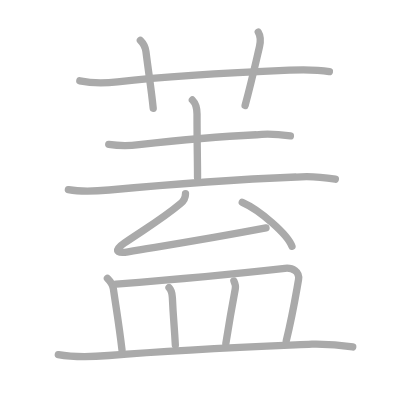
t = 0.00 s
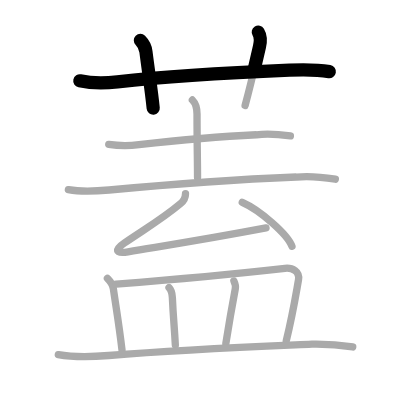
t = 2.50 s
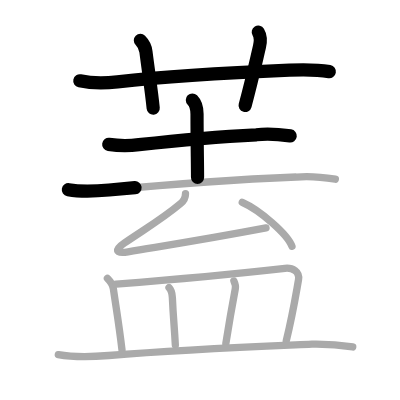
t = 5.25 s
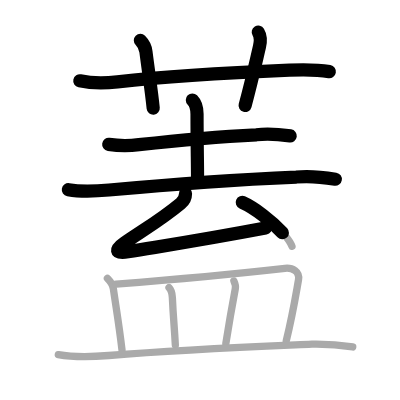
t = 7.75 s
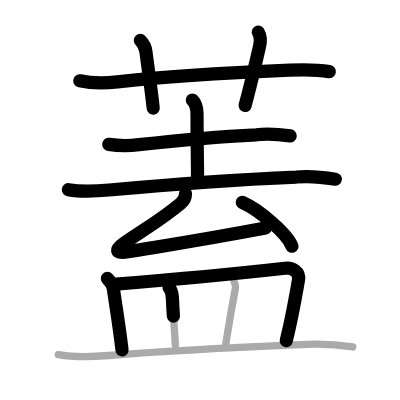
t = 10.50 s
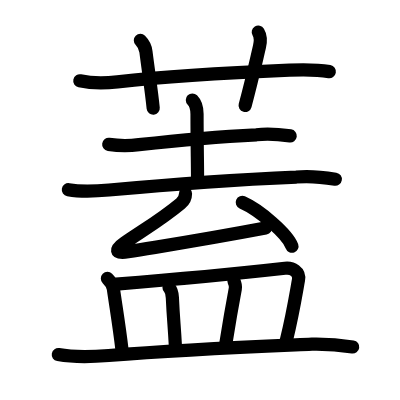
t = 13.00 s

The animated SVG that drew these frames (rendered in a browser with its animation timeline set to each time). Animation: 13 SMIL elements (animate=13); one cycle of 13.00 s.

<?xml version="1.0" standalone="no"?>
<!DOCTYPE svg PUBLIC "-//W3C//DTD SVG 1.1//EN"   "http://www.w3.org/Graphics/SVG/1.1/DTD/svg11.dtd">
<svg width="400px" height="400px"  version="1.1" xmlns="http://www.w3.org/2000/svg">
  <defs>
    <marker id="Triangle" viewBox="0 0 10 10" refX="0" refY="5" markerUnits="strokeWidth" markerWidth="3" style="stroke-opacity:0%;fill:#aaaaaa;" markerHeight="2" orient="auto">
      <path d="M 0 0 L 10 5 L 0 10 z" />
    </marker>
    
    <marker id="Arrow" viewBox="0 0 10 10" refX="5" refY="5" markerUnits="strokeWidth" markerWidth="1.8" style="stroke-opacity:0%;fill:#770000;" markerHeight="2" orient="auto">
      <path d="M 0 4 L 6 4 L 4 1 L 10 5 L 4 9 L 6 6 L 0 6 z" />
        <circle cx="5" cy="5" r="5" />
      </marker>
    
    <marker id="TriangleRed" viewBox="0 0 10 10" refX="0" refY="5" markerUnits="strokeWidth" markerWidth="3" style="stroke-opacity:0%;fill:#CC0000;" markerHeight="2" orient="auto">
      <path d="M 0 0 L 10 5 L 0 10 z" />
    </marker>
    
    <marker id="ArrowRed" viewBox="0 0 10 10" refX="5" refY="5" markerUnits="strokeWidth" markerWidth="1.8" style="stroke-opacity:0%;fill:#CC0000;" markerHeight="2" orient="auto">
      <path d="M 0 4 L 6 4 L 4 1 L 10 5 L 4 9 L 6 6 L 0 6 z" />
        <circle cx="5" cy="5" r="5" />
      </marker>
    
  </defs>
  
  <path style="fill:#ffffff; fill-opacity:100%; fill-rule:evenodd; stroke-width:0;" d="M 0 0 L 400px 0 L 400px 400px L 0 400px L 0 0" />

  <g transform="scale(3.6697247706422 3.6697247706422)">
<path style="fill:none; fill-opacity:0%; fill-rule:evenodd; stroke:#aaaaaa; stroke-opacity:100%; stroke-width: 1.5pt; stroke-linejoin:round; stroke-linecap:round;" d="M21.75 22.02c3.4 0.72 6.77 0.68 10.25 0.28c13.53-1.54 32.12-2.57 46.88-3.18c3.58-0.15 7.36-0.2 10.88 0.4"></path>
<path style="fill:none; fill-opacity:0%; fill-rule:evenodd; stroke:#aaaaaa; stroke-opacity:100%; stroke-width: 1.5pt; stroke-linejoin:round; stroke-linecap:round;" d="M38.25 11c0.94 0.94 1.43 2.33 1.52 3.08c0.85 6.67 1.48 10.42 1.98 15.42"></path>
<path style="fill:none; fill-opacity:0%; fill-rule:evenodd; stroke:#aaaaaa; stroke-opacity:100%; stroke-width: 1.5pt; stroke-linejoin:round; stroke-linecap:round;" d="M70.38 8.75c0.84 1.38 0.65 2.6 0.32 4.02c-1.57 6.73-2.19 9.6-3.91 15.98"></path>
<path style="fill:none; fill-opacity:0%; fill-rule:evenodd; stroke:#aaaaaa; stroke-opacity:100%; stroke-width: 1.5pt; stroke-linejoin:round; stroke-linecap:round;" d="M29.63 39.34c2.74 0.41 5.49 0.43 8.25 0.08c9.59-1.08 21.8-2.2 32-2.69c3.09-0.39 6.18-0.12 9.25 0.31"></path>
<path style="fill:none; fill-opacity:0%; fill-rule:evenodd; stroke:#aaaaaa; stroke-opacity:100%; stroke-width: 1.5pt; stroke-linejoin:round; stroke-linecap:round;" d="M52.42 27.25c0.98 0.98 1.27 2.28 1.27 3.84c0 8.03 0.14 13.28 0.14 17.25"></path>
<path style="fill:none; fill-opacity:0%; fill-rule:evenodd; stroke:#aaaaaa; stroke-opacity:100%; stroke-width: 1.5pt; stroke-linejoin:round; stroke-linecap:round;" d="M18.63 51.69c3.7 0.67 7.36 0.44 11.1 0.09c16.85-1.57 37.1-2.97 51.02-3.54c3.47-0.34 7.18 0.02 10.63 0.59"></path>
<path style="fill:none; fill-opacity:0%; fill-rule:evenodd; stroke:#aaaaaa; stroke-opacity:100%; stroke-width: 1.5pt; stroke-linejoin:round; stroke-linecap:round;" d="M50.55 52.79c0 1.21-0.85 2.26-1.33 2.66c-4.84 4.05-8.34 6.05-15.32 10.76c-2.49 1.68-2.78 3.04 0.98 2.41c12.62-2.09 19.74-3.13 37.61-6.5"></path>
<path style="fill:none; fill-opacity:0%; fill-rule:evenodd; stroke:#aaaaaa; stroke-opacity:100%; stroke-width: 1.5pt; stroke-linejoin:round; stroke-linecap:round;" d="M66.02 55.14c4.78 2.11 12.35 8.68 13.54 11.97"></path>
<path style="fill:none; fill-opacity:0%; fill-rule:evenodd; stroke:#aaaaaa; stroke-opacity:100%; stroke-width: 1.5pt; stroke-linejoin:round; stroke-linecap:round;" d="M29.27 75.88c0.93 0.93 1.48 1.84 1.62 2.8c0.98 6.7 1.61 10.3 2.36 16.7"></path>
<path style="fill:none; fill-opacity:0%; fill-rule:evenodd; stroke:#aaaaaa; stroke-opacity:100%; stroke-width: 1.5pt; stroke-linejoin:round; stroke-linecap:round;" d="M31.63 77.42c14.3-1.13 35.56-3.14 46.02-4.31c2.04-0.23 4.1 0.9 3.69 3.17C80.5 81 79.79 85.57 78 92.88"></path>
<path style="fill:none; fill-opacity:0%; fill-rule:evenodd; stroke:#aaaaaa; stroke-opacity:100%; stroke-width: 1.5pt; stroke-linejoin:round; stroke-linecap:round;" d="M46.06 78.37c0.72 0.72 0.86 1.63 0.91 2.72c0.27 6.03 0.52 7.41 0.81 12.95"></path>
<path style="fill:none; fill-opacity:0%; fill-rule:evenodd; stroke:#aaaaaa; stroke-opacity:100%; stroke-width: 1.5pt; stroke-linejoin:round; stroke-linecap:round;" d="M63.74 76.56c0.38 0.82 0.48 1.6 0.38 2.12C63 84.62 62.75 86 61.54 93.62"></path>
<path style="fill:none; fill-opacity:0%; fill-rule:evenodd; stroke:#aaaaaa; stroke-opacity:100%; stroke-width: 1.5pt; stroke-linejoin:round; stroke-linecap:round;" d="M15.89 96.63c4.56 0.82 9.09 0.63 13.74 0.25C50 95.25 62.88 94.75 85 93.79c3.73-0.07 7.44 0.18 11.12 0.75"></path>

<path style="fill:none; fill-opacity:0%; fill-rule:evenodd; stroke:#000000; stroke-opacity:100%; stroke-width: 2.7pt; stroke-linejoin:round; stroke-linecap:round;" d="M21.75 22.02c3.4 0.72 6.77 0.68 10.25 0.28c13.53-1.54 32.12-2.57 46.88-3.18c3.58-0.15 7.36-0.2 10.88 0.4" pathLength="100" stroke-dashoffset="100" stroke-dasharray="100 105"><animate id="dashAnim1" attributeName="stroke-dashoffset" from="100" to="0" dur="1s" calcMode="linear" fill="freeze"/></path>
<path style="fill:none; fill-opacity:0%; fill-rule:evenodd; stroke:#000000; stroke-opacity:100%; stroke-width: 2.7pt; stroke-linejoin:round; stroke-linecap:round;" d="M38.25 11c0.94 0.94 1.43 2.33 1.52 3.08c0.85 6.67 1.48 10.42 1.98 15.42" pathLength="100" stroke-dashoffset="100" stroke-dasharray="100 105"><animate id="dashAnim2" attributeName="stroke-dashoffset" from="100" to="0" dur="1s" calcMode="linear" begin="dashAnim1.end" fill="freeze"/></path>
<path style="fill:none; fill-opacity:0%; fill-rule:evenodd; stroke:#000000; stroke-opacity:100%; stroke-width: 2.7pt; stroke-linejoin:round; stroke-linecap:round;" d="M70.38 8.75c0.84 1.38 0.65 2.6 0.32 4.02c-1.57 6.73-2.19 9.6-3.91 15.98" pathLength="100" stroke-dashoffset="100" stroke-dasharray="100 105"><animate id="dashAnim3" attributeName="stroke-dashoffset" from="100" to="0" dur="1s" calcMode="linear" begin="dashAnim2.end" fill="freeze"/></path>
<path style="fill:none; fill-opacity:0%; fill-rule:evenodd; stroke:#000000; stroke-opacity:100%; stroke-width: 2.7pt; stroke-linejoin:round; stroke-linecap:round;" d="M29.63 39.34c2.74 0.41 5.49 0.43 8.25 0.08c9.59-1.08 21.8-2.2 32-2.69c3.09-0.39 6.18-0.12 9.25 0.31" pathLength="100" stroke-dashoffset="100" stroke-dasharray="100 105"><animate id="dashAnim4" attributeName="stroke-dashoffset" from="100" to="0" dur="1s" calcMode="linear" begin="dashAnim3.end" fill="freeze"/></path>
<path style="fill:none; fill-opacity:0%; fill-rule:evenodd; stroke:#000000; stroke-opacity:100%; stroke-width: 2.7pt; stroke-linejoin:round; stroke-linecap:round;" d="M52.42 27.25c0.98 0.98 1.27 2.28 1.27 3.84c0 8.03 0.14 13.28 0.14 17.25" pathLength="100" stroke-dashoffset="100" stroke-dasharray="100 105"><animate id="dashAnim5" attributeName="stroke-dashoffset" from="100" to="0" dur="1s" calcMode="linear" begin="dashAnim4.end" fill="freeze"/></path>
<path style="fill:none; fill-opacity:0%; fill-rule:evenodd; stroke:#000000; stroke-opacity:100%; stroke-width: 2.7pt; stroke-linejoin:round; stroke-linecap:round;" d="M18.63 51.69c3.7 0.67 7.36 0.44 11.1 0.09c16.85-1.57 37.1-2.97 51.02-3.54c3.47-0.34 7.18 0.02 10.63 0.59" pathLength="100" stroke-dashoffset="100" stroke-dasharray="100 105"><animate id="dashAnim6" attributeName="stroke-dashoffset" from="100" to="0" dur="1s" calcMode="linear" begin="dashAnim5.end" fill="freeze"/></path>
<path style="fill:none; fill-opacity:0%; fill-rule:evenodd; stroke:#000000; stroke-opacity:100%; stroke-width: 2.7pt; stroke-linejoin:round; stroke-linecap:round;" d="M50.55 52.79c0 1.21-0.85 2.26-1.33 2.66c-4.84 4.05-8.34 6.05-15.32 10.76c-2.49 1.68-2.78 3.04 0.98 2.41c12.62-2.09 19.74-3.13 37.61-6.5" pathLength="100" stroke-dashoffset="100" stroke-dasharray="100 105"><animate id="dashAnim7" attributeName="stroke-dashoffset" from="100" to="0" dur="1s" calcMode="linear" begin="dashAnim6.end" fill="freeze"/></path>
<path style="fill:none; fill-opacity:0%; fill-rule:evenodd; stroke:#000000; stroke-opacity:100%; stroke-width: 2.7pt; stroke-linejoin:round; stroke-linecap:round;" d="M66.02 55.14c4.78 2.11 12.35 8.68 13.54 11.97" pathLength="100" stroke-dashoffset="100" stroke-dasharray="100 105"><animate id="dashAnim8" attributeName="stroke-dashoffset" from="100" to="0" dur="1s" calcMode="linear" begin="dashAnim7.end" fill="freeze"/></path>
<path style="fill:none; fill-opacity:0%; fill-rule:evenodd; stroke:#000000; stroke-opacity:100%; stroke-width: 2.7pt; stroke-linejoin:round; stroke-linecap:round;" d="M29.27 75.88c0.93 0.93 1.48 1.84 1.62 2.8c0.98 6.7 1.61 10.3 2.36 16.7" pathLength="100" stroke-dashoffset="100" stroke-dasharray="100 105"><animate id="dashAnim9" attributeName="stroke-dashoffset" from="100" to="0" dur="1s" calcMode="linear" begin="dashAnim8.end" fill="freeze"/></path>
<path style="fill:none; fill-opacity:0%; fill-rule:evenodd; stroke:#000000; stroke-opacity:100%; stroke-width: 2.7pt; stroke-linejoin:round; stroke-linecap:round;" d="M31.63 77.42c14.3-1.13 35.56-3.14 46.02-4.31c2.04-0.23 4.1 0.9 3.69 3.17C80.5 81 79.79 85.57 78 92.88" pathLength="100" stroke-dashoffset="100" stroke-dasharray="100 105"><animate id="dashAnim10" attributeName="stroke-dashoffset" from="100" to="0" dur="1s" calcMode="linear" begin="dashAnim9.end" fill="freeze"/></path>
<path style="fill:none; fill-opacity:0%; fill-rule:evenodd; stroke:#000000; stroke-opacity:100%; stroke-width: 2.7pt; stroke-linejoin:round; stroke-linecap:round;" d="M46.06 78.37c0.72 0.72 0.86 1.63 0.91 2.72c0.27 6.03 0.52 7.41 0.81 12.95" pathLength="100" stroke-dashoffset="100" stroke-dasharray="100 105"><animate id="dashAnim11" attributeName="stroke-dashoffset" from="100" to="0" dur="1s" calcMode="linear" begin="dashAnim10.end" fill="freeze"/></path>
<path style="fill:none; fill-opacity:0%; fill-rule:evenodd; stroke:#000000; stroke-opacity:100%; stroke-width: 2.7pt; stroke-linejoin:round; stroke-linecap:round;" d="M63.74 76.56c0.38 0.82 0.48 1.6 0.38 2.12C63 84.62 62.75 86 61.54 93.62" pathLength="100" stroke-dashoffset="100" stroke-dasharray="100 105"><animate id="dashAnim12" attributeName="stroke-dashoffset" from="100" to="0" dur="1s" calcMode="linear" begin="dashAnim11.end" fill="freeze"/></path>
<path style="fill:none; fill-opacity:0%; fill-rule:evenodd; stroke:#000000; stroke-opacity:100%; stroke-width: 2.7pt; stroke-linejoin:round; stroke-linecap:round;" d="M15.89 96.63c4.56 0.82 9.09 0.63 13.74 0.25C50 95.25 62.88 94.75 85 93.79c3.73-0.07 7.44 0.18 11.12 0.75" pathLength="100" stroke-dashoffset="100" stroke-dasharray="100 105"><animate id="dashAnim13" attributeName="stroke-dashoffset" from="100" to="0" dur="1s" calcMode="linear" begin="dashAnim12.end" fill="freeze"/></path>

</g>

</svg>  
          
